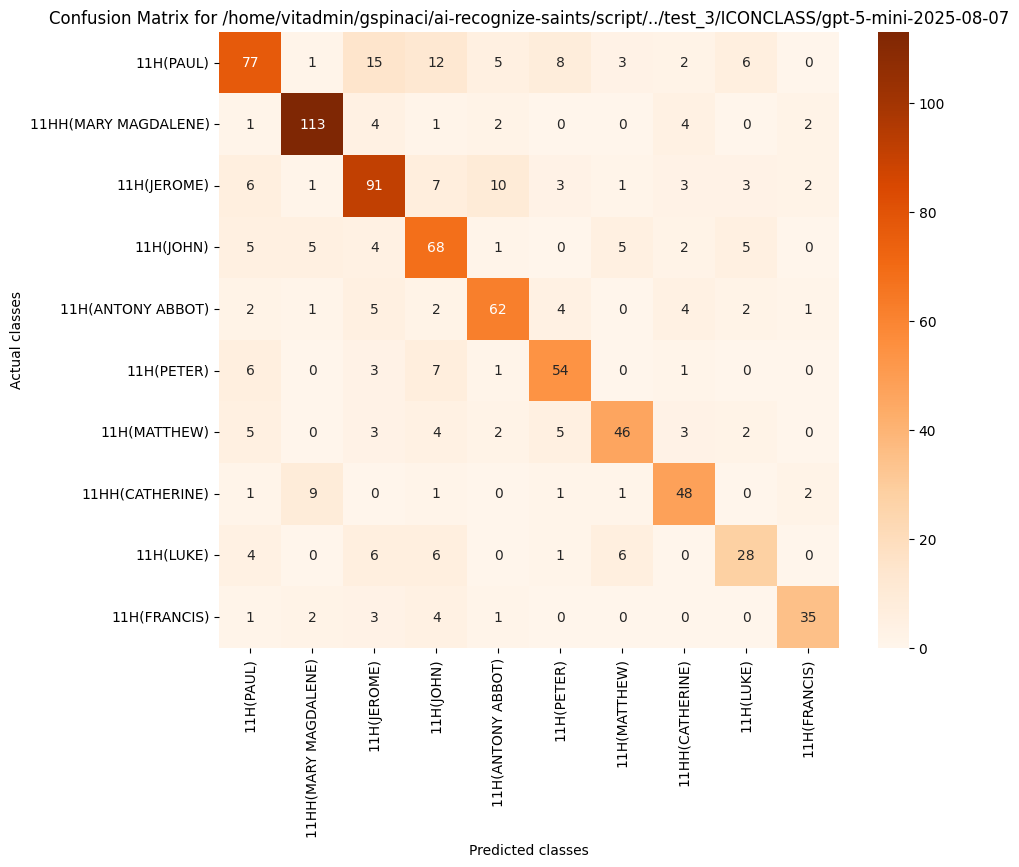

The file beside this chart, header and first rows:
, 11H(PAUL), 11HH(MARY MAGDALENE), 11H(JEROME), 11H(JOHN), 11H(ANTONY ABBOT), 11H(PETER), 11H(MATTHEW), 11HH(CATHERINE), 11H(LUKE), 11H(FRANCIS)
11H(PAUL), 77, 1, 15, 12, 5, 8, 3, 2, 6, 0
11HH(MARY MAGDALENE), 1, 113, 4, 1, 2, 0, 0, 4, 0, 2
11H(JEROME), 6, 1, 91, 7, 10, 3, 1, 3, 3, 2
11H(JOHN), 5, 5, 4, 68, 1, 0, 5, 2, 5, 0
11H(ANTONY ABBOT), 2, 1, 5, 2, 62, 4, 0, 4, 2, 1
11H(PETER), 6, 0, 3, 7, 1, 54, 0, 1, 0, 0
11H(MATTHEW), 5, 0, 3, 4, 2, 5, 46, 3, 2, 0
11HH(CATHERINE), 1, 9, 0, 1, 0, 1, 1, 48, 0, 2
11H(LUKE), 4, 0, 6, 6, 0, 1, 6, 0, 28, 0
11H(FRANCIS), 1, 2, 3, 4, 1, 0, 0, 0, 0, 35
